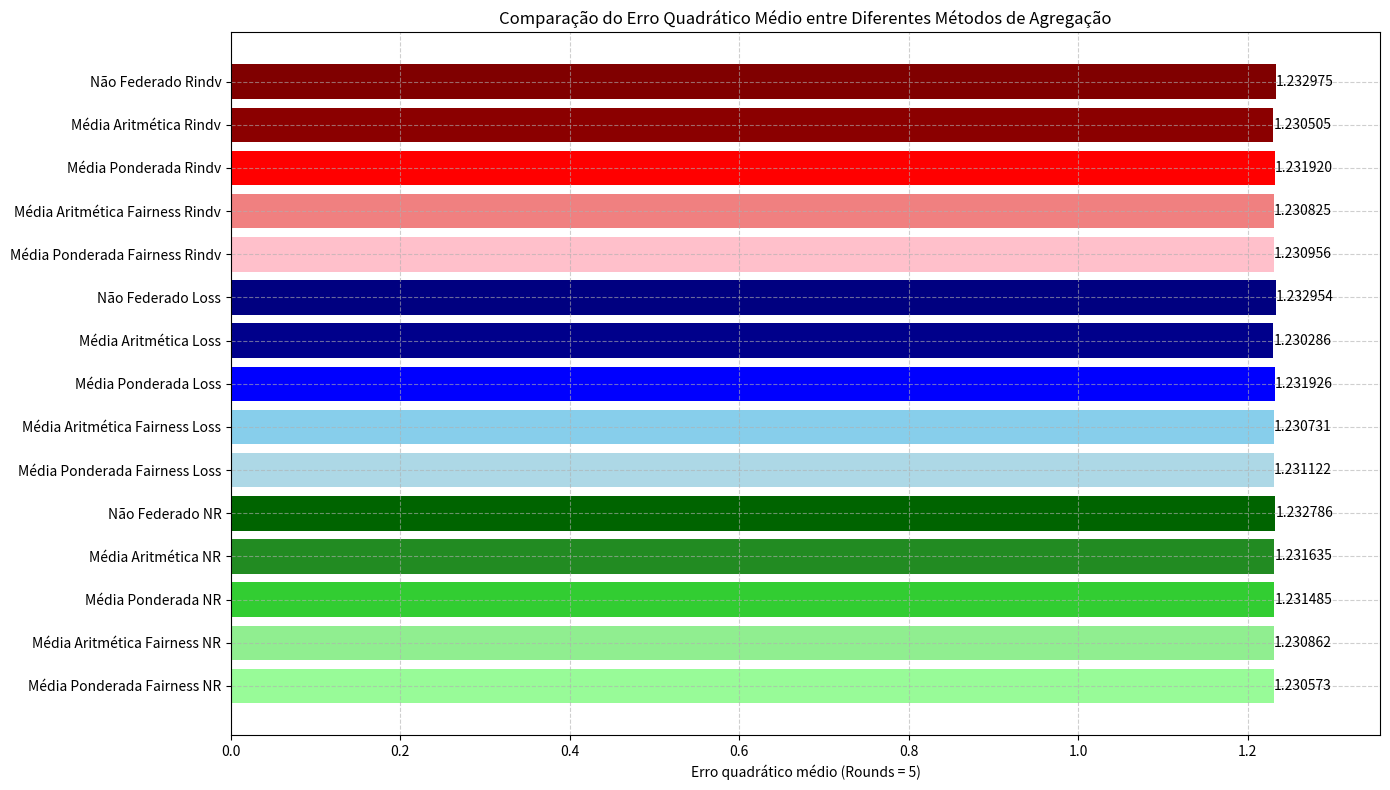

Python code for this plot:
import matplotlib.pyplot as plt
import numpy as np

# Dados, agora listados de baixo para cima para coincidir com a ordem de cima para baixo no gráfico
categorias = [
    'Média Ponderada Fairness NR', 'Média Aritmética Fairness NR', 'Média Ponderada NR', 'Média Aritmética NR', 'Não Federado NR',
    'Média Ponderada Fairness Loss', 'Média Aritmética Fairness Loss', 'Média Ponderada Loss', 'Média Aritmética Loss', 'Não Federado Loss',
    'Média Ponderada Fairness Rindv', 'Média Aritmética Fairness Rindv', 'Média Ponderada Rindv', 'Média Aritmética Rindv', 'Não Federado Rindv'
]

valores = [
    1.230573416, 1.230862379, 1.231484532, 1.231635094, 1.232785702,
    1.231122136, 1.230731368, 1.231925964, 1.230286479, 1.232954264,
    1.230955720, 1.230825067, 1.231920481, 1.230504751, 1.232975006
]

cores = [
    # 'lightgreen', 'yellowgreen', 'forestgreen', 'green', 'darkgreen', 
    'palegreen', 'lightgreen', 'limegreen', 'forestgreen', 'darkgreen', 
    'lightblue', 'skyblue', 'blue', 'darkblue', 'navy',
    'pink', 'lightcoral', 'red', 'darkred', 'maroon'
]

fig, ax = plt.subplots(figsize=(14, 8))
bars = ax.barh(categorias, valores, color=cores)
ax.set_xlabel('Erro quadrático médio (Rounds = 5)')
ax.set_title('Comparação do Erro Quadrático Médio entre Diferentes Métodos de Agregação')
ax.grid(True, linestyle='--', alpha=0.6)  # Adiciona grid
ax.set_xlim(right=max(valores)*1.1)  # Ajusta um limite para eixo X

# Adicionando valores nas barras para facilitar a leitura
for bar, value in zip(bars, valores):
    ax.text(value, bar.get_y() + bar.get_height()/2, f'{value:.6f}', va='center', ha='left')

plt.tight_layout()  # Ajusta o layout para evitar sobreposição de elementos
plt.show()
